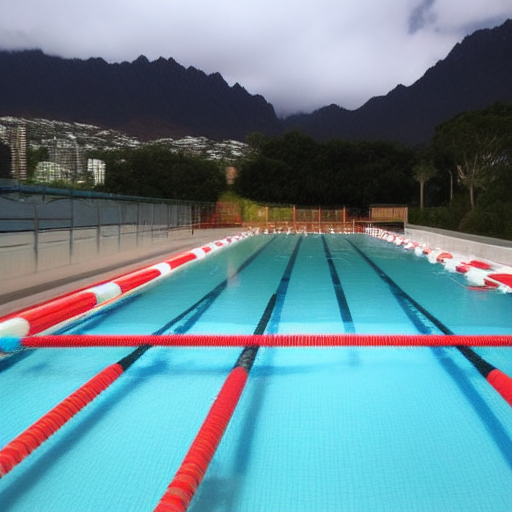
Generation parameters embedded in this image by AUTOMATIC1111 Stable Diffusion web UI or a fork of it (Forge, ...) (PNG 'parameters' text chunk):
my  first interest was to swim; when i was young, my dream was to swim. 
queenstown and serangoon pools 
my thought for myself is i should bee able to succeed; myself only; but why no good; so i got help to learn technique. 
i want to win something.
Negative prompt: Words, face
Steps: 18, Sampler: Euler a, CFG scale: 7, Seed: 2067226539, Size: 512x512, Model hash: a9263745